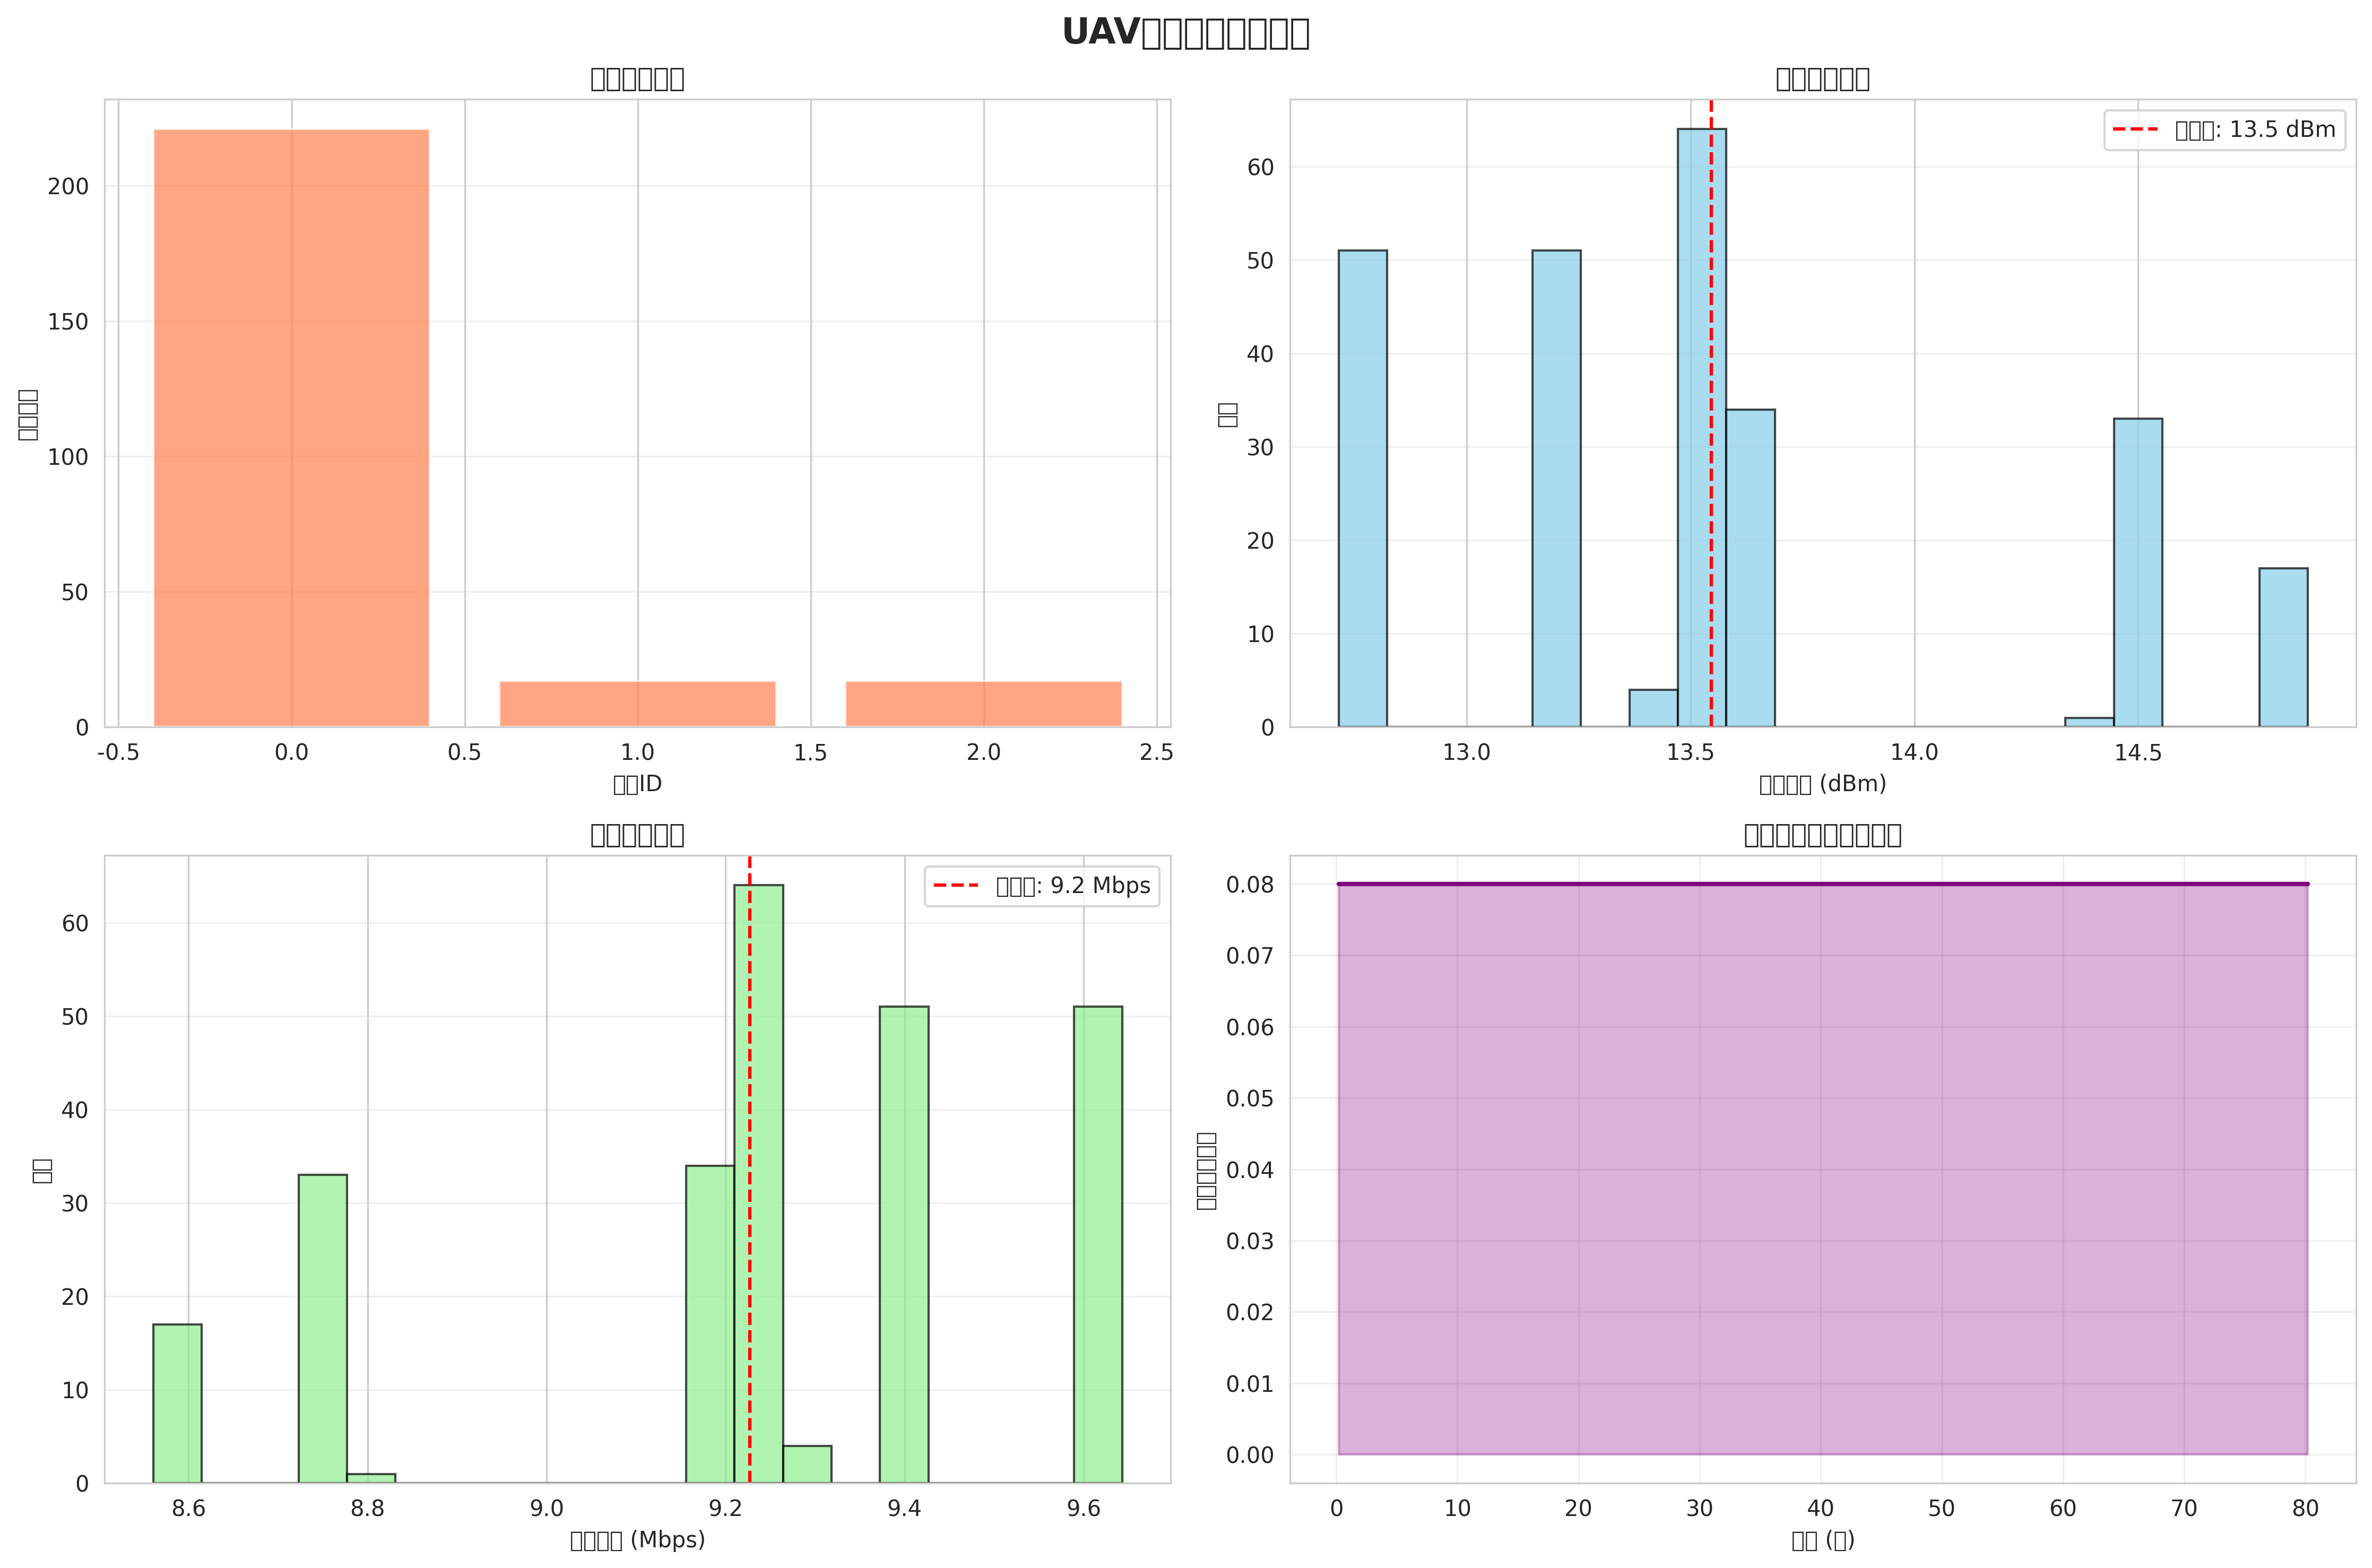

The table this chart was drawn from, first rows:
time, uav0_channel, uav0_power, uav0_rate, uav1_channel, uav1_power, uav1_rate, uav2_channel, uav2_power, uav2_rate, uav3_channel, uav3_power, uav3_rate, uav4_channel, uav4_power, uav4_rate, uav5_channel, uav5_power, uav5_rate, uav6_channel, uav6_power, uav6_rate, uav7_channel, uav7_power
0.2, 0, 14.88, 8.561, 1, 13.67, 9.163, 2, 13.67, 9.163, 0, 13.18, 9.412, 0, 12.77, 9.617, 0, 13.18, 9.412, 0, 13.47, 9.263, 0, 12.73
5.2, 0, 14.88, 8.561, 1, 13.67, 9.163, 2, 13.67, 9.163, 0, 13.18, 9.412, 0, 12.77, 9.617, 0, 13.18, 9.412, 0, 13.47, 9.263, 0, 12.73
10.2, 0, 14.88, 8.561, 1, 13.67, 9.163, 2, 13.67, 9.163, 0, 13.18, 9.412, 0, 12.77, 9.617, 0, 13.18, 9.412, 0, 13.47, 9.263, 0, 12.73
15.2, 0, 14.88, 8.561, 1, 13.67, 9.163, 2, 13.67, 9.163, 0, 13.18, 9.412, 0, 12.77, 9.617, 0, 13.18, 9.412, 0, 13.47, 9.263, 0, 12.73
20.2, 0, 14.88, 8.561, 1, 13.67, 9.163, 2, 13.67, 9.163, 0, 13.18, 9.412, 0, 12.77, 9.617, 0, 13.18, 9.412, 0, 13.47, 9.263, 0, 12.73
25.2, 0, 14.88, 8.561, 1, 13.67, 9.163, 2, 13.67, 9.163, 0, 13.18, 9.412, 0, 12.77, 9.617, 0, 13.18, 9.412, 0, 13.47, 9.263, 0, 12.73
30.2, 0, 14.88, 8.561, 1, 13.67, 9.163, 2, 13.67, 9.163, 0, 13.18, 9.412, 0, 12.77, 9.617, 0, 13.18, 9.412, 0, 13.47, 9.263, 0, 12.73
35.2, 0, 14.88, 8.561, 1, 13.67, 9.163, 2, 13.67, 9.163, 0, 13.18, 9.412, 0, 12.77, 9.617, 0, 13.18, 9.412, 0, 13.47, 9.263, 0, 12.73
40.2, 0, 14.88, 8.561, 1, 13.67, 9.163, 2, 13.67, 9.163, 0, 13.18, 9.412, 0, 12.77, 9.617, 0, 13.18, 9.412, 0, 13.47, 9.263, 0, 12.73
45.2, 0, 14.88, 8.561, 1, 13.67, 9.163, 2, 13.67, 9.163, 0, 13.18, 9.412, 0, 12.77, 9.617, 0, 13.18, 9.412, 0, 13.47, 9.263, 0, 12.73
50.2, 0, 14.88, 8.561, 1, 13.67, 9.163, 2, 13.67, 9.163, 0, 13.18, 9.412, 0, 12.77, 9.617, 0, 13.18, 9.412, 0, 13.47, 9.263, 0, 12.73
55.2, 0, 14.88, 8.561, 1, 13.67, 9.163, 2, 13.67, 9.163, 0, 13.18, 9.412, 0, 12.77, 9.617, 0, 13.18, 9.412, 0, 13.47, 9.263, 0, 12.73
60.2, 0, 14.88, 8.561, 1, 13.67, 9.163, 2, 13.67, 9.163, 0, 13.18, 9.412, 0, 12.77, 9.617, 0, 13.18, 9.412, 0, 13.47, 9.263, 0, 12.73
65.2, 0, 14.88, 8.561, 1, 13.67, 9.163, 2, 13.67, 9.163, 0, 13.18, 9.412, 0, 12.77, 9.617, 0, 13.18, 9.412, 0, 13.47, 9.263, 0, 12.73
70.2, 0, 14.88, 8.561, 1, 13.67, 9.163, 2, 13.67, 9.163, 0, 13.18, 9.412, 0, 12.77, 9.617, 0, 13.18, 9.412, 0, 13.47, 9.263, 0, 12.73
75.2, 0, 14.87, 8.563, 1, 13.67, 9.165, 2, 13.67, 9.166, 0, 13.17, 9.415, 0, 12.76, 9.621, 0, 13.17, 9.417, 0, 13.45, 9.275, 0, 12.72
80.2, 0, 14.87, 8.567, 1, 13.66, 9.169, 2, 13.66, 9.169, 0, 13.16, 9.418, 0, 12.75, 9.623, 0, 13.16, 9.418, 0, 13.46, 9.272, 0, 12.71
